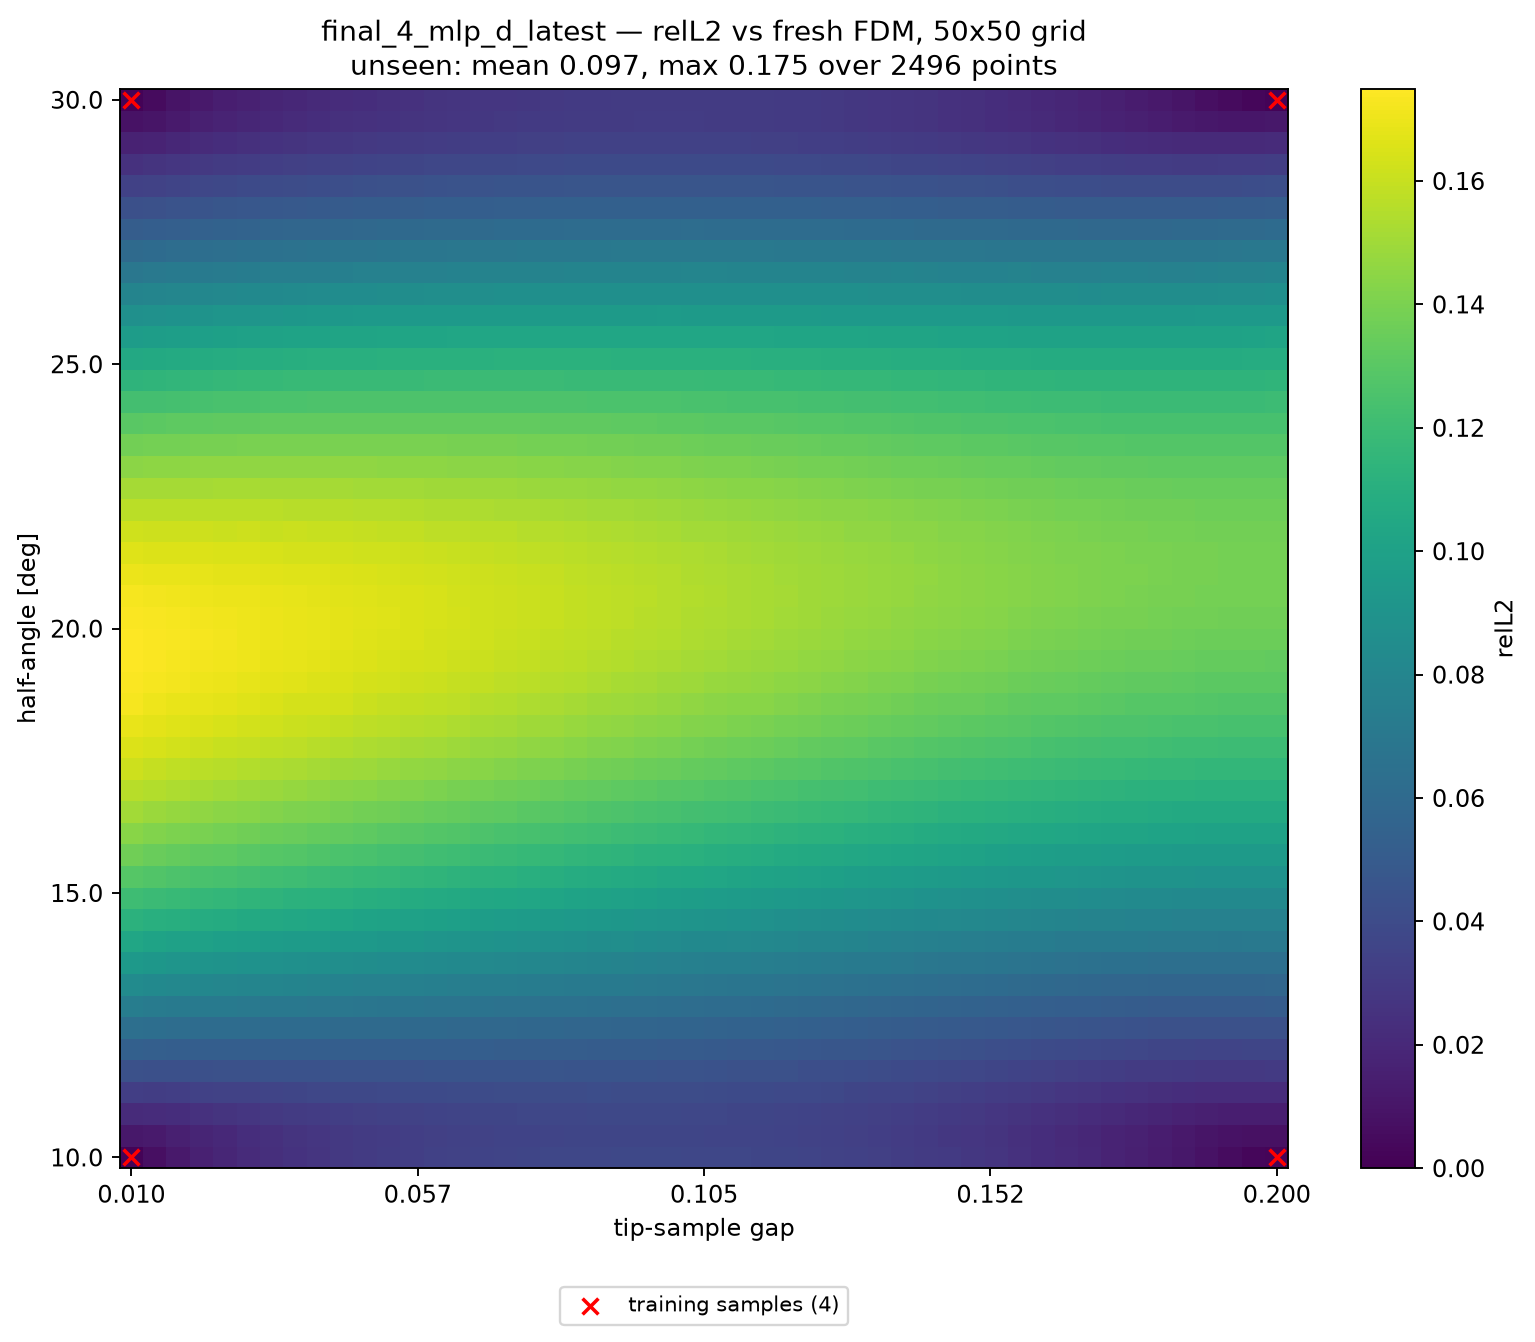

Source data for this figure (header and first rows):
alpha_deg, apex_y, gap, relL2, seen, dist_to_nearest_train
10, 0.41, 0.01000, 1.923553e-03, 1, 0.00000
10, 0.4139, 0.01388, 7.261416e-03, 0, 0.02041
10, 0.4178, 0.01776, 1.162145e-02, 0, 0.04082
10, 0.4216, 0.02163, 1.575852e-02, 0, 0.06122
10, 0.4255, 0.02551, 1.910488e-02, 0, 0.08163
10, 0.4294, 0.02939, 2.131016e-02, 0, 0.102
10, 0.4333, 0.03327, 2.381806e-02, 0, 0.1225
10, 0.4371, 0.03714, 2.590842e-02, 0, 0.1429
10, 0.441, 0.04102, 2.725030e-02, 0, 0.1633
10, 0.4449, 0.04490, 2.911760e-02, 0, 0.1837
10, 0.4488, 0.04878, 3.064691e-02, 0, 0.2041
10, 0.4526, 0.05265, 3.150297e-02, 0, 0.2245
10, 0.4565, 0.05653, 3.268392e-02, 0, 0.2449
10, 0.4604, 0.06041, 3.388898e-02, 0, 0.2653
10, 0.4643, 0.06429, 3.455283e-02, 0, 0.2857
10, 0.4682, 0.06816, 3.527398e-02, 0, 0.3061
10, 0.472, 0.07204, 3.602907e-02, 0, 0.3265
10, 0.4759, 0.07592, 3.636572e-02, 0, 0.3469
10, 0.4798, 0.07980, 3.694079e-02, 0, 0.3674
10, 0.4837, 0.08367, 3.750278e-02, 0, 0.3878
10, 0.4875, 0.08755, 3.749759e-02, 0, 0.4082
10, 0.4914, 0.09143, 3.759699e-02, 0, 0.4286
10, 0.4953, 0.09531, 3.788157e-02, 0, 0.449
10, 0.4992, 0.09918, 3.788643e-02, 0, 0.4694
10, 0.5031, 0.1031, 3.756864e-02, 0, 0.4898
10, 0.5069, 0.1069, 3.738216e-02, 0, 0.4898
10, 0.5108, 0.1108, 3.709582e-02, 0, 0.4694
10, 0.5147, 0.1147, 3.673989e-02, 0, 0.449
10, 0.5186, 0.1186, 3.629479e-02, 0, 0.4286
10, 0.5224, 0.1225, 3.565950e-02, 0, 0.4082
10, 0.5263, 0.1263, 3.457092e-02, 0, 0.3878
10, 0.5302, 0.1302, 3.401509e-02, 0, 0.3674
10, 0.5341, 0.1341, 3.332240e-02, 0, 0.3469
10, 0.538, 0.138, 3.191080e-02, 0, 0.3265
10, 0.5418, 0.1418, 3.073181e-02, 0, 0.3061
10, 0.5457, 0.1457, 2.955959e-02, 0, 0.2857
10, 0.5496, 0.1496, 2.832816e-02, 0, 0.2653
10, 0.5535, 0.1535, 2.686330e-02, 0, 0.2449
10, 0.5574, 0.1573, 2.524960e-02, 0, 0.2245
10, 0.5612, 0.1612, 2.313603e-02, 0, 0.2041
10, 0.5651, 0.1651, 2.143025e-02, 0, 0.1837
10, 0.569, 0.169, 2.013392e-02, 0, 0.1633
10, 0.5729, 0.1729, 1.754240e-02, 0, 0.1429
10, 0.5767, 0.1767, 1.543426e-02, 0, 0.1225
10, 0.5806, 0.1806, 1.337376e-02, 0, 0.102
10, 0.5845, 0.1845, 1.093733e-02, 0, 0.08163
10, 0.5884, 0.1884, 8.317929e-03, 0, 0.06122
10, 0.5922, 0.1922, 5.832173e-03, 0, 0.04082
10, 0.5961, 0.1961, 2.950458e-03, 0, 0.02041
10, 0.6, 0.2, 2.210311e-03, 1, 0.00000
10.41, 0.41, 0.01000, 1.115080e-02, 0, 0.02041
10.41, 0.4139, 0.01388, 1.237122e-02, 0, 0.02886
10.41, 0.4178, 0.01776, 1.518353e-02, 0, 0.04563
10.41, 0.4216, 0.02163, 1.799436e-02, 0, 0.06454
10.41, 0.4255, 0.02551, 2.046599e-02, 0, 0.08415
10.41, 0.4294, 0.02939, 2.268732e-02, 0, 0.1041
10.41, 0.4333, 0.03327, 2.452862e-02, 0, 0.1241
10.41, 0.4371, 0.03714, 2.620846e-02, 0, 0.1443
10.41, 0.441, 0.04102, 2.770106e-02, 0, 0.1645
10.41, 0.4449, 0.04490, 2.913774e-02, 0, 0.1848
... 2,440 more rows
